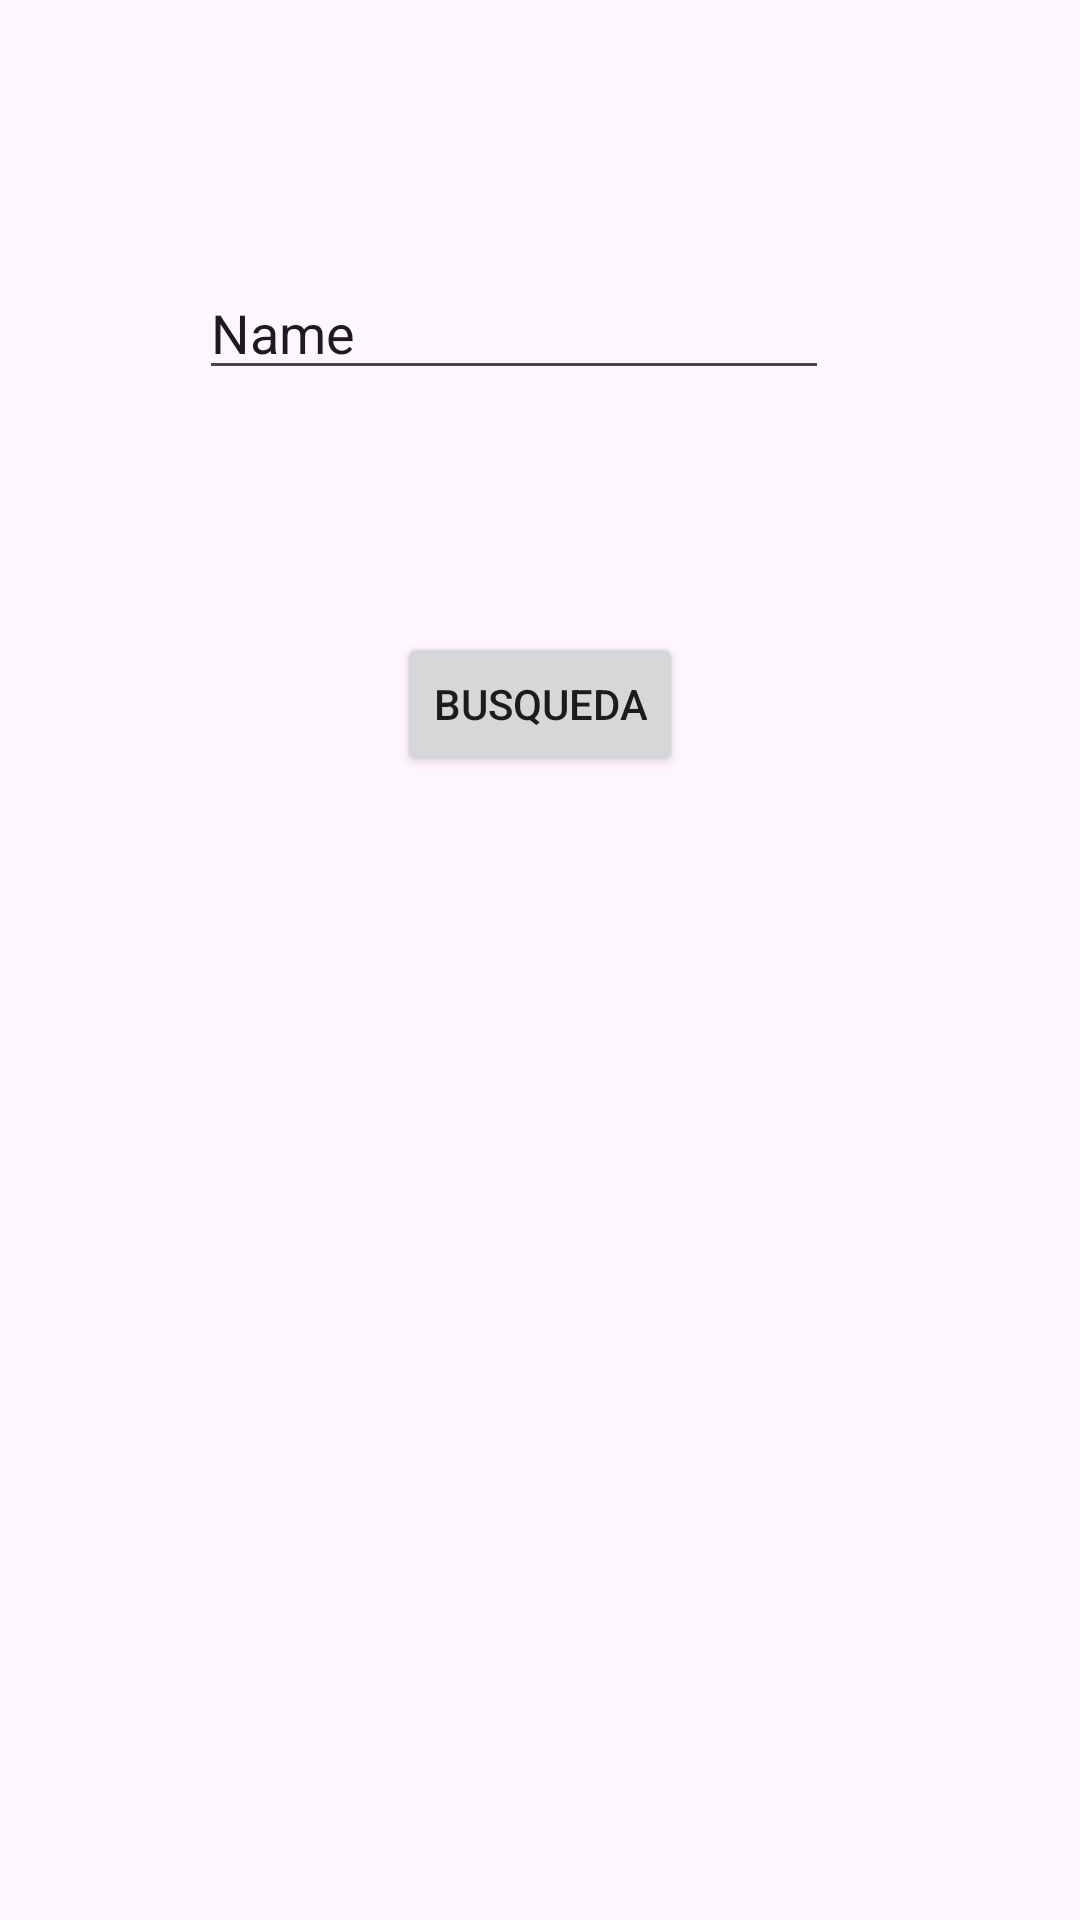

Layout XML and referenced resources for this Android screen:
<!-- AndroidManifest.xml: application theme Theme.Examen -->
<!-- res/layout/activity_actividad3.xml -->
<?xml version="1.0" encoding="utf-8"?>
<androidx.constraintlayout.widget.ConstraintLayout xmlns:android="http://schemas.android.com/apk/res/android"
    xmlns:app="http://schemas.android.com/apk/res-auto"
    xmlns:tools="http://schemas.android.com/tools"
    android:layout_width="match_parent"
    android:layout_height="match_parent"
    tools:context=".Actividad3">

    <Button
        android:id="@+id/BtnGuardar"
        android:layout_width="wrap_content"
        android:layout_height="wrap_content"
        android:text="Busqueda"
        app:layout_constraintBottom_toBottomOf="parent"
        app:layout_constraintEnd_toEndOf="parent"
        app:layout_constraintStart_toStartOf="parent"
        app:layout_constraintTop_toTopOf="parent"
        app:layout_constraintVertical_bias="0.356" />

    <ListView
        android:id="@+id/Autores"
        android:layout_width="317dp"
        android:layout_height="310dp"
        android:layout_marginTop="332dp"
        app:layout_constraintEnd_toEndOf="parent"
        app:layout_constraintStart_toStartOf="parent"
        app:layout_constraintTop_toTopOf="parent" />

    <EditText
        android:id="@+id/Busqueda"
        android:layout_width="wrap_content"
        android:layout_height="wrap_content"
        android:ems="10"
        android:inputType="text"
        android:text="Name"
        app:layout_constraintBottom_toBottomOf="parent"
        app:layout_constraintEnd_toEndOf="parent"
        app:layout_constraintHorizontal_bias="0.442"
        app:layout_constraintStart_toStartOf="parent"
        app:layout_constraintTop_toTopOf="parent"
        app:layout_constraintVertical_bias="0.148" />
</androidx.constraintlayout.widget.ConstraintLayout>
<!-- resources referenced by this layout -->
<resources>
  <style name="Theme.Examen" parent="Base.Theme.Examen" />
  <style name="Base.Theme.Examen" parent="Theme.Material3.DayNight.NoActionBar">
          
          
      </style>
</resources>
